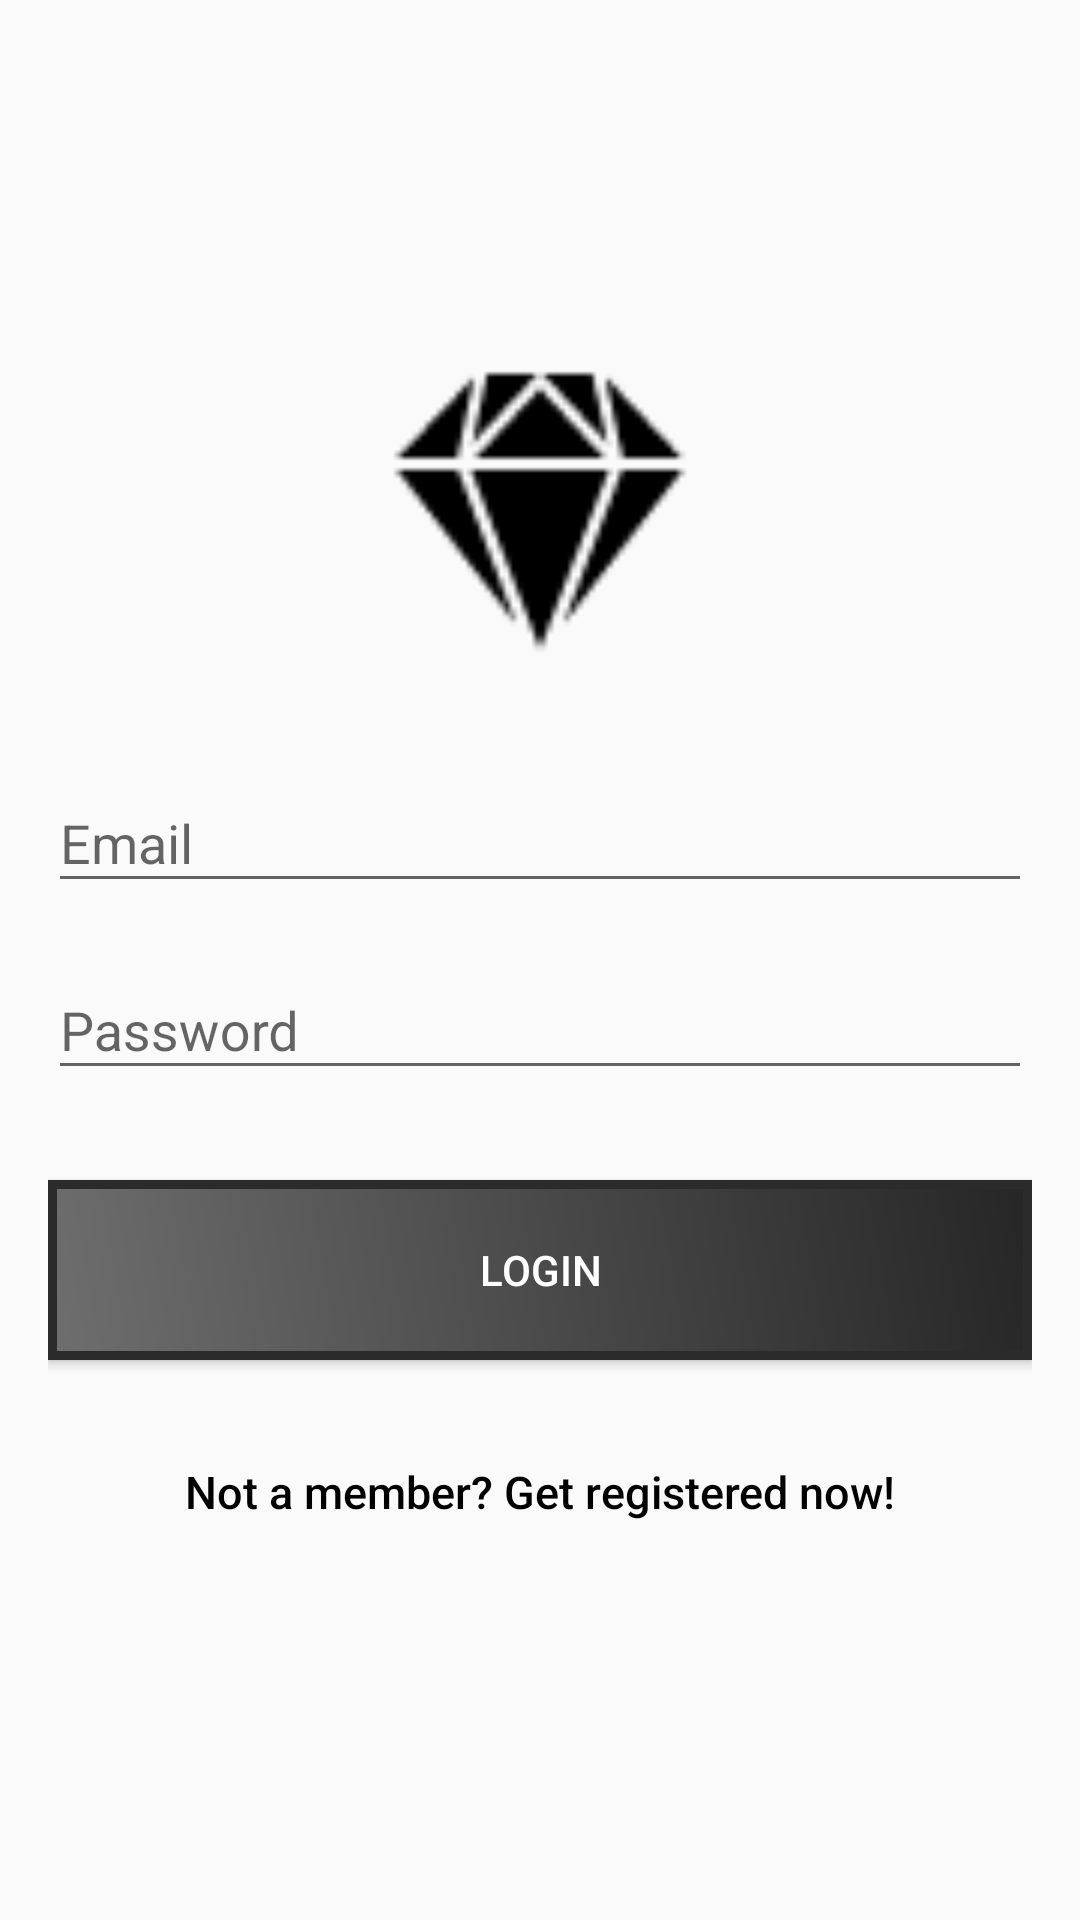

This screen was rendered from an Android layout file. Write that file and the resources it references.
<!-- AndroidManifest.xml: application theme Theme.AppCompat.DayNight.DarkActionBar -->
<!-- res/layout/login_activity.xml -->
<?xml version="1.0" encoding="utf-8"?>
<android.support.design.widget.CoordinatorLayout xmlns:android="http://schemas.android.com/apk/res/android"
    xmlns:app="http://schemas.android.com/apk/res-auto"
    xmlns:tools="http://schemas.android.com/tools"
    android:layout_width="match_parent"
    android:layout_height="match_parent"
    android:fitsSystemWindows="true"
    tools:context=".ui.login.LoginActivity">

    <LinearLayout
        android:layout_width="fill_parent"
        android:layout_height="fill_parent"
        android:gravity="center"
        android:orientation="vertical"
        android:padding="@dimen/activity_horizontal_margin">


        <ImageView
            android:layout_width="@dimen/logo_w_h"
            android:layout_height="@dimen/logo_w_h"
            android:layout_gravity="center_horizontal"
            android:layout_marginBottom="30dp"
            android:src="@drawable/diamond" />

        <android.support.design.widget.TextInputLayout
            android:layout_width="match_parent"
            android:layout_height="wrap_content">

            <EditText
                android:id="@+id/email"
                android:layout_width="match_parent"
                android:layout_height="wrap_content"
                android:layout_marginBottom="10dp"
                android:hint="@string/hint_email"
                android:inputType="textEmailAddress"
                android:textColor="@android:color/black"
                android:textColorHint="@android:color/black" />
        </android.support.design.widget.TextInputLayout>

        <android.support.design.widget.TextInputLayout
            android:layout_width="match_parent"
            android:layout_height="wrap_content">

            <EditText
                android:id="@+id/password"
                android:layout_width="fill_parent"
                android:layout_height="wrap_content"
                android:layout_marginBottom="10dp"
                android:hint="@string/hint_password"
                android:inputType="textPassword"
                android:textColor="@android:color/black"
                android:textColorHint="@android:color/black" />
        </android.support.design.widget.TextInputLayout>


        <Button
            android:id="@+id/btn_login"
            android:layout_width="fill_parent"
            android:layout_height="wrap_content"
            android:layout_marginTop="20dip"
            android:background="@drawable/button_shape"
            android:text="@string/btn_login"
            android:textColor="@android:color/white" />


        <Button
            android:id="@+id/btn_signup"
            android:layout_width="fill_parent"
            android:layout_height="wrap_content"
            android:layout_marginTop="20dip"
            android:background="@null"
            android:text="@string/btn_link_to_register"
            android:textAllCaps="false"
            android:textColor="@color/black"
            android:textSize="15dp" />
    </LinearLayout>

    <ProgressBar
        android:id="@+id/progressBar"
        android:layout_width="30dp"
        android:layout_height="30dp"
        android:layout_gravity="center|bottom"
        android:layout_marginBottom="20dp"
        android:visibility="gone" />
</android.support.design.widget.CoordinatorLayout>
<!-- resources referenced by this layout -->
<resources>
  <color name="black">#000000</color>
  <dimen name="activity_horizontal_margin">16dp</dimen>
  <dimen name="logo_w_h">100dp</dimen>
  <!-- drawable button_shape (drawable) -->
  <?xml version="1.0" encoding="utf-8"?>
  <shape xmlns:android="http://schemas.android.com/apk/res/android" android:shape="rectangle" >
      <corners
          android:radius="0dp"
          />
      <gradient
          android:angle="45"
          android:startColor="#6E6E6E"
          android:endColor="#262626"
          android:type="linear"
          />
      <padding
          android:left="0dp"
          android:top="0dp"
          android:right="0dp"
          android:bottom="0dp"
          />
      <size
          android:width="270dp"
          android:height="60dp"
          />
      <stroke
          android:width="3dp"
          android:color="#2B2B2B"
          />
  </shape>
  <!-- drawable diamond: png bitmap (drawable, 1151 bytes) -->
  <string name="btn_link_to_register">Not a member? Get registered now!</string>
  <string name="btn_login">LOGIN</string>
  <string name="hint_email">Email</string>
  <string name="hint_password">Password</string>
</resources>
